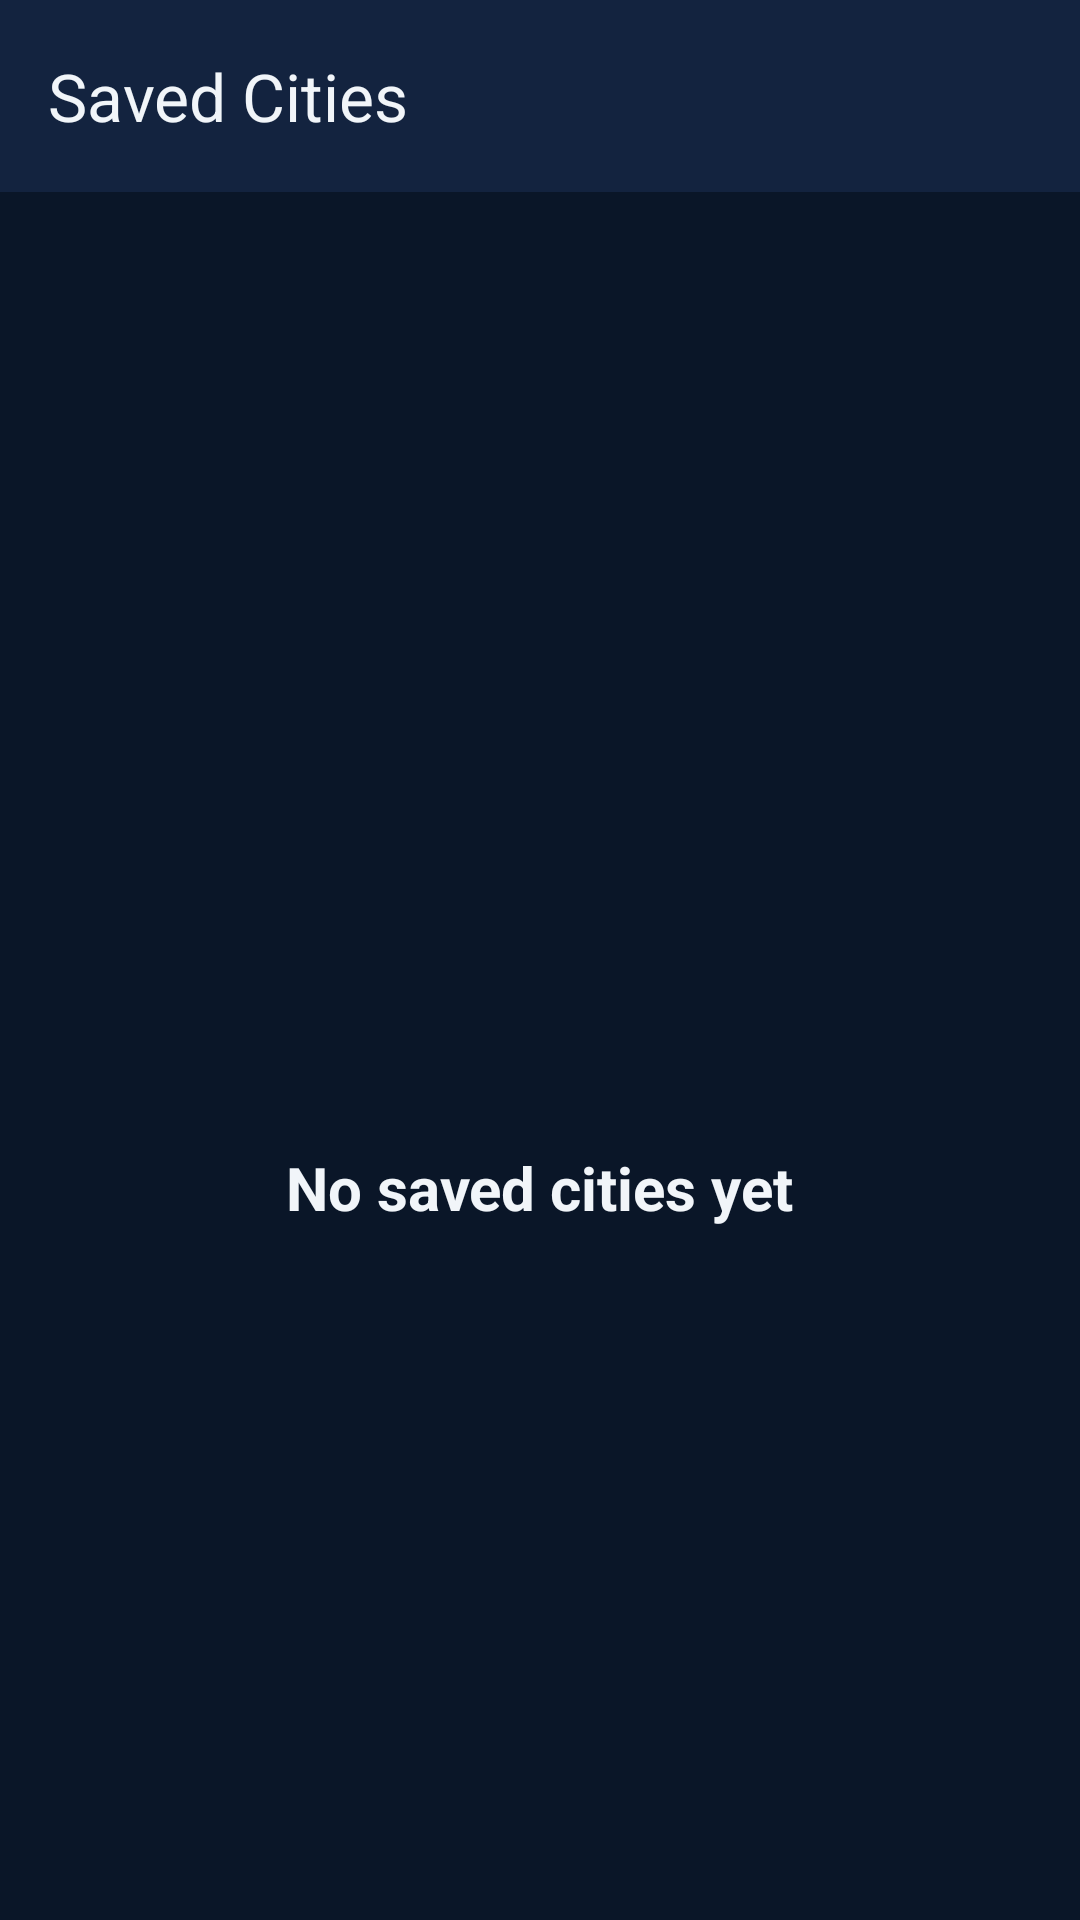

Layout XML and referenced resources for this Android screen:
<!-- AndroidManifest.xml: application theme Theme.WeatherNow -->
<!-- res/layout/fragment_saved.xml -->
<?xml version="1.0" encoding="utf-8"?>
<LinearLayout xmlns:android="http://schemas.android.com/apk/res/android"
    xmlns:app="http://schemas.android.com/apk/res-auto"
    android:layout_width="match_parent"
    android:layout_height="match_parent"
    android:background="@color/background"
    android:orientation="vertical">

    <androidx.appcompat.widget.Toolbar
        android:id="@+id/toolbar"
        android:layout_width="match_parent"
        android:layout_height="?attr/actionBarSize"
        android:background="@color/surface"
        app:title="@string/title_saved"
        app:titleTextColor="@color/text_primary" />

    <LinearLayout
        android:layout_width="match_parent"
        android:layout_height="match_parent"
        android:gravity="center"
        android:orientation="vertical"
        android:padding="32dp">

        <ImageView
            android:id="@+id/ivEmpty"
            android:layout_width="72dp"
            android:layout_height="72dp"
            android:contentDescription="@string/empty_saved_title"
            android:src="@drawable/ic_bookmark"
            app:tint="@color/text_secondary" />

        <TextView
            android:id="@+id/tvEmptyTitle"
            android:layout_width="wrap_content"
            android:layout_height="wrap_content"
            android:layout_marginTop="16dp"
            android:text="@string/empty_saved_title"
            android:textColor="@color/text_primary"
            android:textSize="20sp"
            android:textStyle="bold" />

    </LinearLayout>

</LinearLayout>
<!-- resources referenced by this layout -->
<resources>
  <color name="background">#0A1628</color>
  <color name="surface">#13233F</color>
  <color name="text_primary">#F1F5F9</color>
  <color name="text_secondary">#94A3B8</color>
  <string name="empty_saved_title">No saved cities yet</string>
  <string name="title_saved">Saved Cities</string>
  <style name="Theme.WeatherNow" parent="Base.Theme.WeatherNow" />
  <style name="Base.Theme.WeatherNow" parent="Theme.Material3.Dark.NoActionBar">
          <item name="colorPrimary">@color/primary</item>
          <item name="colorSecondary">@color/secondary</item>
          <item name="colorSurface">@color/surface</item>
          <item name="android:colorBackground">@color/background</item>
      </style>
  <color name="primary">#2563EB</color>
  <color name="secondary">#60A5FA</color>
</resources>
